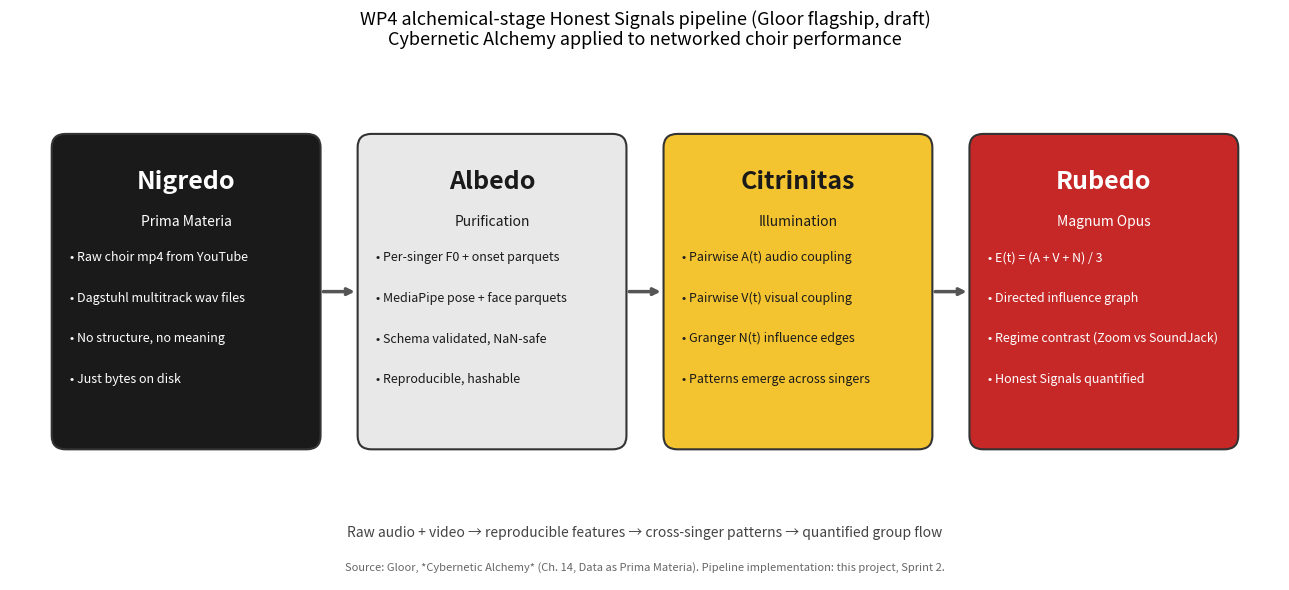

Write Python code to recreate this figure.
"""Draft Prof. Gloor's flagship figure: the alchemical-stage Honest Signals pipeline.

Shows how raw choir video transforms through the four alchemical stages into
quantified entanglement. Mirrors Gloor's *Cybernetic Alchemy* framework
(Ch. 14, *Data as Prima Materia*).
"""

from __future__ import annotations

from pathlib import Path

import matplotlib.patches as mpatches
import matplotlib.pyplot as plt

FIGURE_OUT = Path("data/figures/wp4_alchemical_stages.png")

STAGES = [
    {
        "name": "Nigredo",
        "color": "#1a1a1a",
        "text_color": "white",
        "subtitle": "Prima Materia",
        "bullets": [
            "Raw choir mp4 from YouTube",
            "Dagstuhl multitrack wav files",
            "No structure, no meaning",
            "Just bytes on disk",
        ],
    },
    {
        "name": "Albedo",
        "color": "#e8e8e8",
        "text_color": "#1a1a1a",
        "subtitle": "Purification",
        "bullets": [
            "Per-singer F0 + onset parquets",
            "MediaPipe pose + face parquets",
            "Schema validated, NaN-safe",
            "Reproducible, hashable",
        ],
    },
    {
        "name": "Citrinitas",
        "color": "#f4c430",
        "text_color": "#1a1a1a",
        "subtitle": "Illumination",
        "bullets": [
            "Pairwise A(t) audio coupling",
            "Pairwise V(t) visual coupling",
            "Granger N(t) influence edges",
            "Patterns emerge across singers",
        ],
    },
    {
        "name": "Rubedo",
        "color": "#c62828",
        "text_color": "white",
        "subtitle": "Magnum Opus",
        "bullets": [
            "E(t) = (A + V + N) / 3",
            "Directed influence graph",
            "Regime contrast (Zoom vs SoundJack)",
            "Honest Signals quantified",
        ],
    },
]


def run() -> None:
    fig, ax = plt.subplots(figsize=(13, 6))
    n = len(STAGES)
    box_w = 2.8
    box_h = 3.4
    gap = 0.5
    total_w = n * box_w + (n - 1) * gap
    x0 = -total_w / 2

    for i, stage in enumerate(STAGES):
        x = x0 + i * (box_w + gap)
        rect = mpatches.FancyBboxPatch(
            (x, -box_h / 2),
            box_w,
            box_h,
            boxstyle="round,pad=0.05,rounding_size=0.15",
            facecolor=stage["color"],
            edgecolor="#333333",
            linewidth=1.5,
        )
        ax.add_patch(rect)
        ax.text(
            x + box_w / 2,
            box_h / 2 - 0.35,
            stage["name"],
            ha="center",
            va="top",
            fontsize=18,
            fontweight="bold",
            color=stage["text_color"],
        )
        ax.text(
            x + box_w / 2,
            box_h / 2 - 0.85,
            stage["subtitle"],
            ha="center",
            va="top",
            fontsize=10,
            style="italic",
            color=stage["text_color"],
        )
        for j, bullet in enumerate(stage["bullets"]):
            ax.text(
                x + 0.15,
                0.45 - j * 0.45,
                f"• {bullet}",
                ha="left",
                va="top",
                fontsize=9,
                color=stage["text_color"],
            )

        if i < n - 1:
            arrow_x = x + box_w + 0.05
            ax.annotate(
                "",
                xy=(arrow_x + gap - 0.1, 0),
                xytext=(arrow_x, 0),
                arrowprops={"arrowstyle": "->", "color": "#555555", "lw": 2.5},
            )

    ax.set_xlim(x0 - 0.5, -x0 + 0.5)
    ax.set_ylim(-box_h / 2 - 1.5, box_h / 2 + 0.8)
    ax.axis("off")
    ax.set_title(
        "WP4 alchemical-stage Honest Signals pipeline (Gloor flagship, draft)\n"
        "Cybernetic Alchemy applied to networked choir performance",
        fontsize=13,
        pad=15,
    )
    ax.text(
        0,
        -box_h / 2 - 0.9,
        "Raw audio + video → reproducible features → cross-singer patterns → quantified group flow",
        ha="center",
        va="top",
        fontsize=10,
        style="italic",
        color="#444444",
    )
    ax.text(
        0,
        -box_h / 2 - 1.3,
        "Source: Gloor, *Cybernetic Alchemy* (Ch. 14, Data as Prima Materia). Pipeline implementation: this project, Sprint 2.",
        ha="center",
        va="top",
        fontsize=8,
        color="#666666",
    )

    FIGURE_OUT.parent.mkdir(parents=True, exist_ok=True)
    fig.tight_layout()
    fig.savefig(FIGURE_OUT, dpi=150, bbox_inches="tight", facecolor="white")
    plt.close(fig)
    print(f"Figure: {FIGURE_OUT}")


if __name__ == "__main__":
    run()
